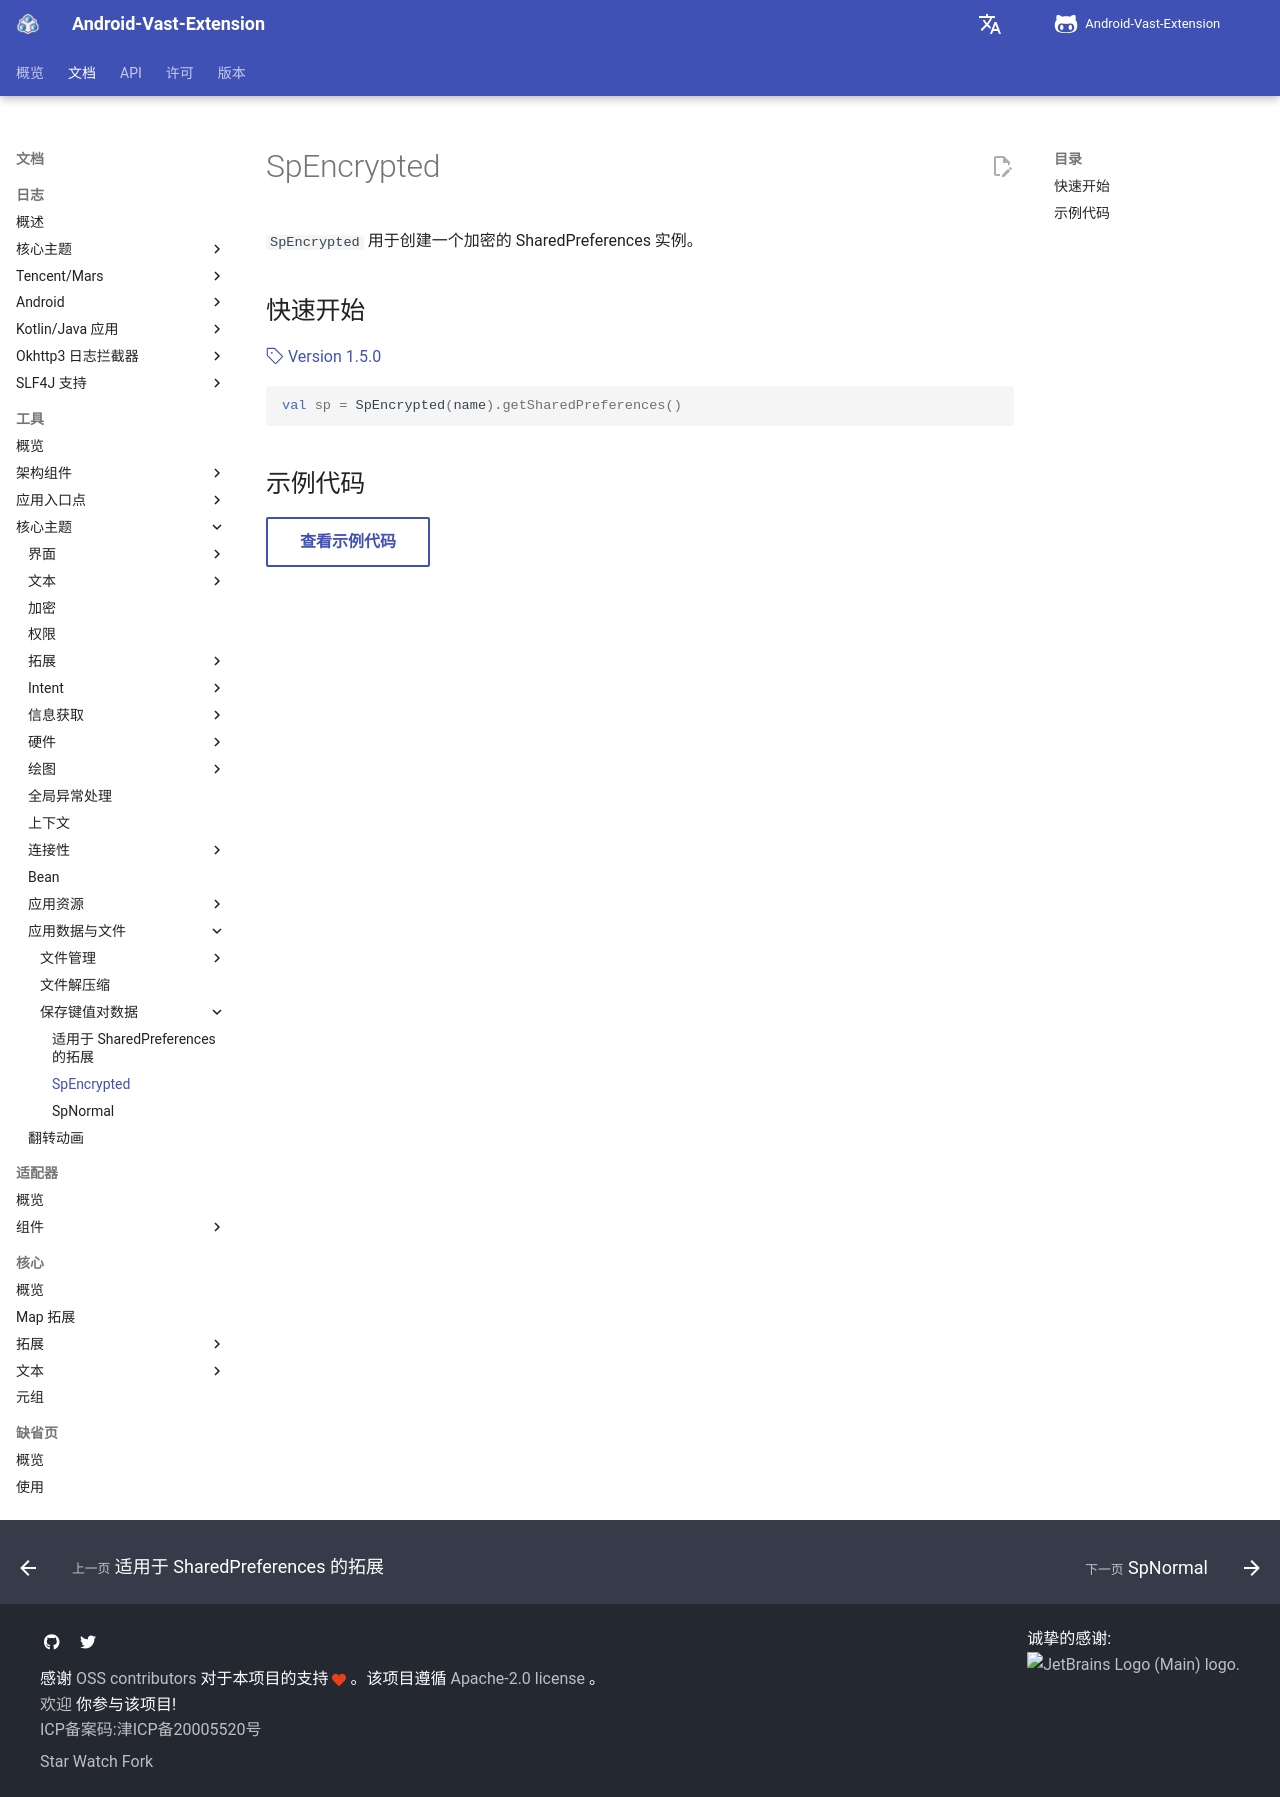

repository: SakurajimaMaii/AVE-DOC · page: documents/tools/core-topics/app-data-and-files/save-key-value-data/sp-encrypted/index.html · generator: mkdocs

# SpEncrypted

`SpEncrypted` 用于创建一个加密的 SharedPreferences 实例。

## 快速开始

[:octicons-tag-24: Version 1.5.0](https://sakurajimamaii.github.io/AVE-DOC/version/tools/#150)

```kotlin
val sp = SpEncrypted(name).getSharedPreferences()
```

## 示例代码

[查看示例代码](https://github.com/SakurajimaMaii/Android-Vast-Extension/blob/develop/app/src/main/kotlin/com/ave/vastgui/app/sharedpreferences/ThemeSp.kt){ .md-button }
